Dataset: meatdataset (GitHub, Poojitha368/Meat-classification-project). Classes: fresh, half fresh, spoiled.

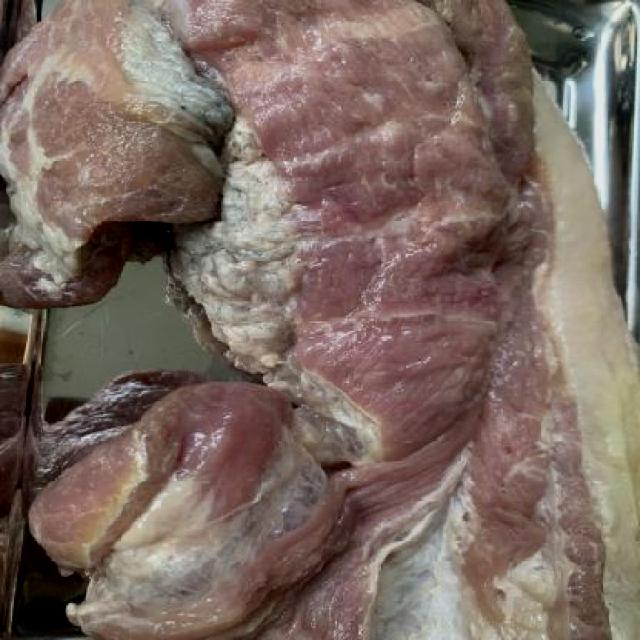
Label: spoiled

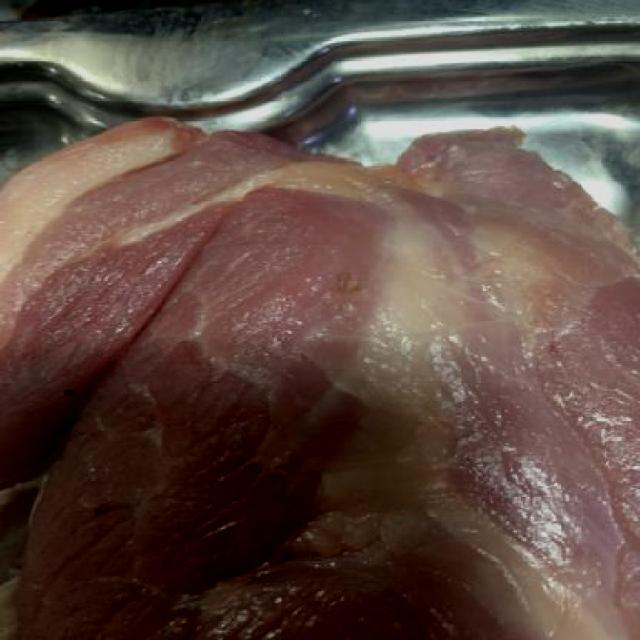
Label: half fresh

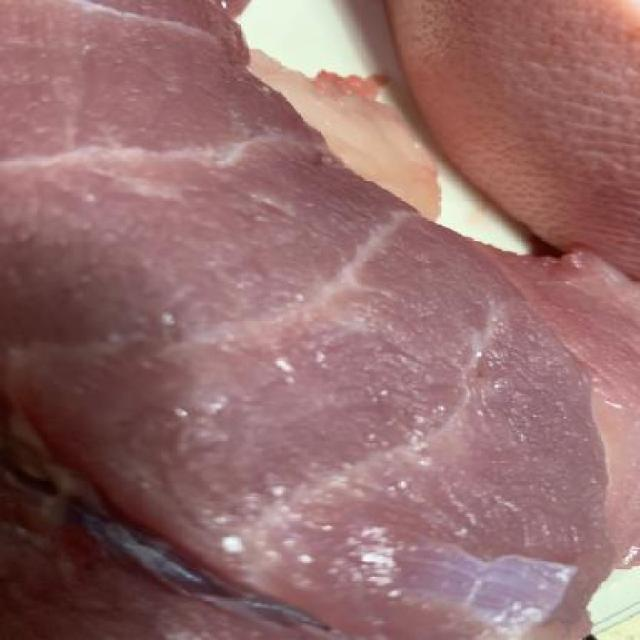
Label: fresh

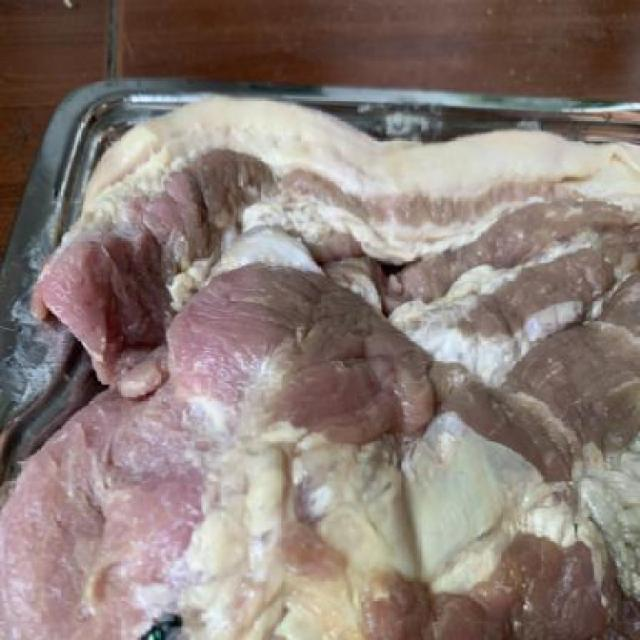
Label: spoiled

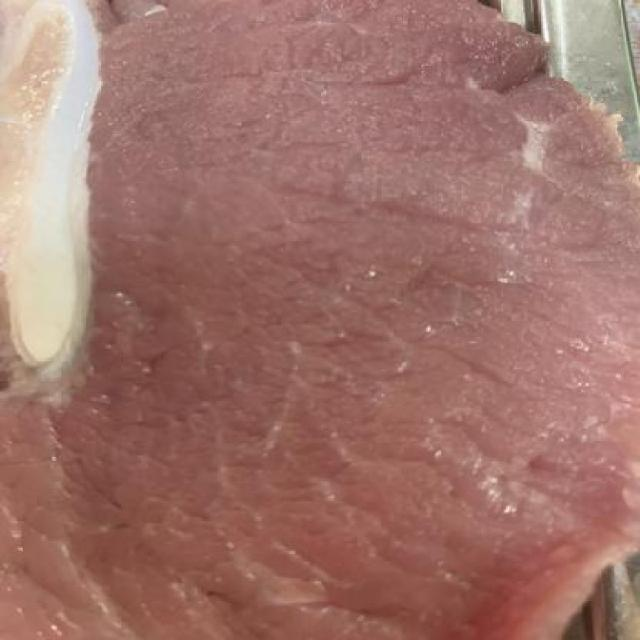
Label: half fresh

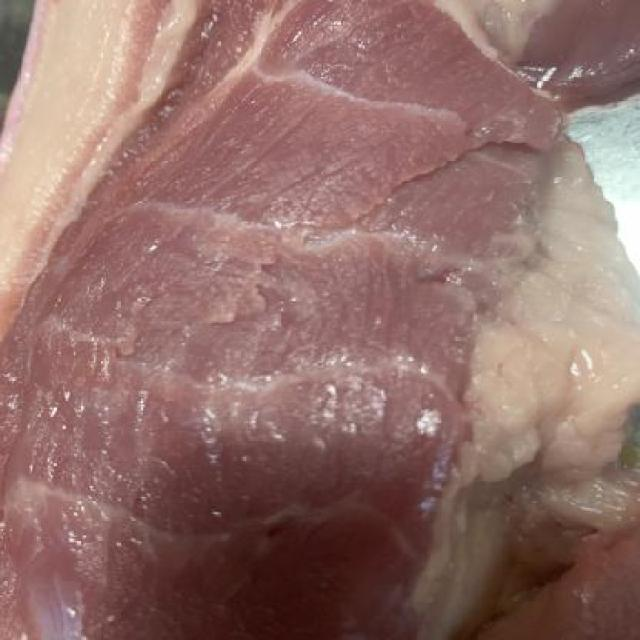
Label: fresh
